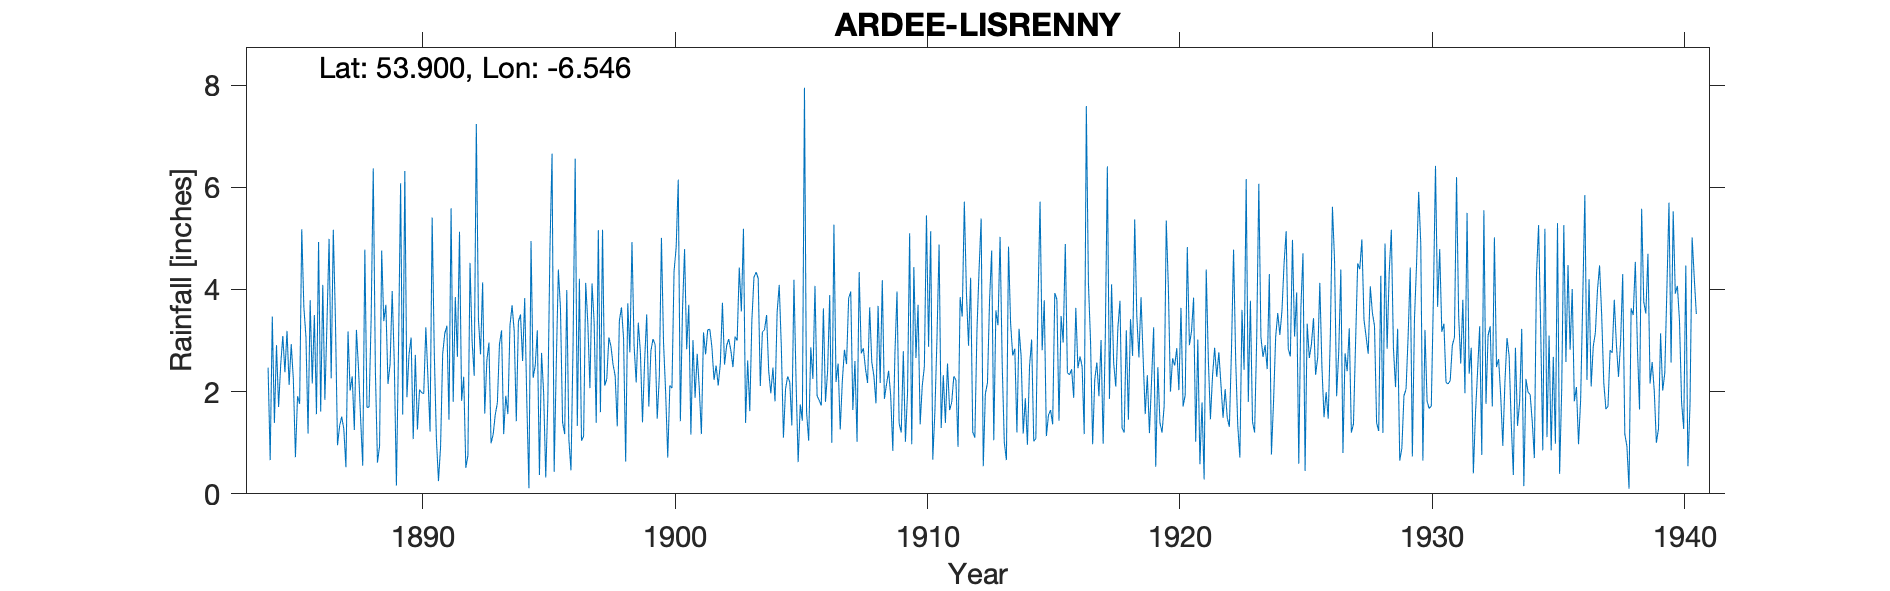

The table this chart was drawn from, first rows:
ARDEE, LISRENNY, , , , , , , , , , , , , , , , , , , , , , , 
Grid ref, IN9559295463, Long, -6.546, Lat, 53.9, Elevation, 75, ft, , , , , , , , , , , , , , , 
Station no, 6142/8, , , , , , , , , , , , , , , , , , , , , , 
, 1880, 1881, 1882, 1883, 1884, 1885, 1886, 1887, 1888, 1889, 1890, 1891, 1892, 1893, 1894, 1895, 1896, 1897, 1898, 1899, 1900, 1901, 1902
January, , , , , , 2.38, 3.79, 3.44, 1.46, 3.7, 3.06, 1.1, 1.82, 2.61, 3.69, 3.2, 1.4, 3.35, 2.53, 3.35, 2.96, 3.7, 2.23
February, , , , , , 3.19, 2.16, 0.95, 0.55, 2.15, 1.07, 0.25, 2.29, 2.96, 3.19, 0.37, 1.17, 2.07, 2.31, 2.77, 1.99, 1.16, 2.51
March, , , , , , 2.13, 3.5, 1.33, 4.78, 2.54, 2.72, 0.92, 0.51, 0.99, 1.42, 2.76, 3.99, 4.12, 1.32, 1.4, 0.71, 3.01, 2.12
April, , , , , , 2.93, 1.56, 1.51, 1.69, 3.97, 1.26, 2.74, 0.75, 1.16, 3.37, 1.98, 1.06, 3.36, 3.39, 2.59, 2.12, 1.88, 2.55
May, , , , , 2.47, 2.25, 4.93, 1.27, 1.7, 2.57, 2.04, 3.14, 4.52, 1.55, 3.51, 0.32, 0.46, 1.39, 3.65, 3.51, 2.07, 2.74, 3.74
June, , , , , 0.66, 0.72, 1.61, 0.52, 3.44, 0.16, 1.98, 3.29, 2.97, 1.78, 2.6, 1.83, 2.95, 5.16, 3.04, 1.71, 4.36, 2.06, 2.53
July, , , , , 3.47, 1.91, 4.09, 3.18, 6.37, 2.83, 1.96, 1.45, 2.31, 2.93, 3.83, 4.8, 6.56, 1.6, 0.63, 2.8, 4.82, 1.17, 2.9
August, , , , , 1.39, 1.76, 1.84, 2.02, 2.43, 6.08, 3.26, 5.59, 7.24, 3.2, 1.8, 6.66, 1.33, 5.17, 3.73, 3.03, 6.15, 3.16, 3.03
September, , , , , 2.91, 5.18, 3.36, 2.3, 0.61, 1.55, 2.27, 1.8, 3.42, 1.17, 0.11, 0.43, 4.21, 2.12, 2.77, 2.92, 1.42, 2.73, 2.81
October, , , , , 1.7, 3.66, 4.99, 1.25, 0.94, 6.32, 1.22, 3.85, 2.73, 1.92, 4.95, 2.53, 1.04, 2.24, 4.93, 1.47, 3.58, 3.21, 2.48
November, , , , , 2.53, 3.07, 2.26, 3.21, 4.76, 1.89, 5.41, 2.68, 4.14, 1.56, 2.27, 4.39, 1.13, 3.06, 2.9, 2.3, 4.79, 3.22, 3.08
December, , , , , 3.09, 1.18, 5.17, 2.44, 3.38, 2.73, 2.78, 5.13, 1.57, 3.3, 2.51, 3.63, 4.13, 2.89, 2.18, 5.01, 2.83, 2.87, 3
Total, , , , , , 30.36, 39.26, 23.42, 32.11, 36.49, 29.03, 31.94, 34.27, 25.13, 33.25, 32.9, 29.43, 36.53, 33.38, 32.86, 37.8, 30.91, 32.98
1887 April mistranscription from origina…, , , , , , , , , , , , , , , , , , , , , , , 
